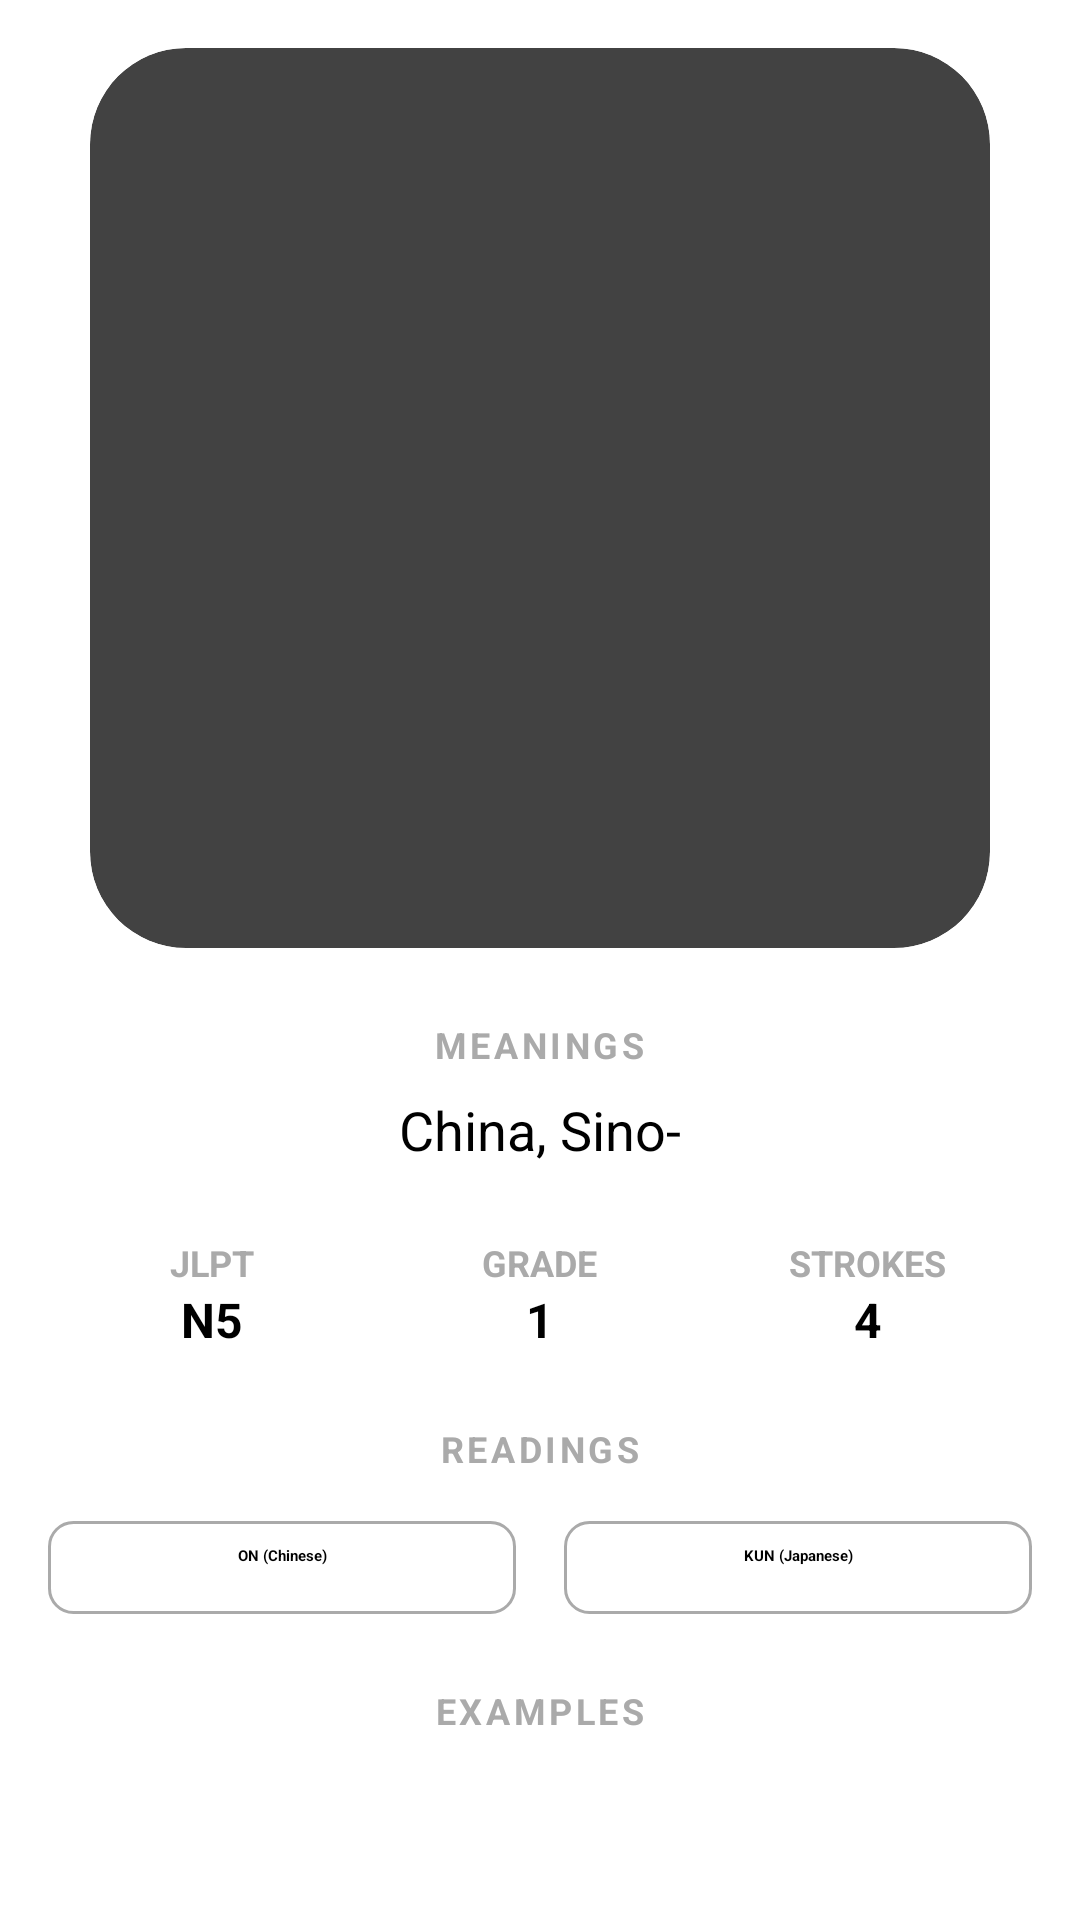

This screen was rendered from an Android layout file. Write that file and the resources it references.
<!-- AndroidManifest.xml: application theme Theme.NihongoMochi -->
<!-- res/layout/fragment_kanji_detail.xml -->
<?xml version="1.0" encoding="utf-8"?>
<ScrollView xmlns:android="http://schemas.android.com/apk/res/android"
    xmlns:app="http://schemas.android.com/apk/res-auto"
    xmlns:tools="http://schemas.android.com/tools"
    android:layout_width="match_parent"
    android:layout_height="match_parent"
    android:background="?android:attr/windowBackground"
    tools:context=".ui.dictionary.KanjiDetailFragment">

    <LinearLayout
        android:layout_width="match_parent"
        android:layout_height="wrap_content"
        android:orientation="vertical"
        android:padding="16dp"
        android:gravity="center_horizontal">

        
        <androidx.cardview.widget.CardView
            android:layout_width="300dp"
            android:layout_height="300dp"
            app:cardCornerRadius="32dp"
            app:cardElevation="16dp"
            android:layout_marginBottom="24dp">
            
            <TextView
                android:id="@+id/text_kanji_large"
                android:layout_width="match_parent"
                android:layout_height="match_parent"
                android:text="漢"
                android:textSize="240sp"
                android:textStyle="bold"
                android:textColor="?attr/colorPrimary"
                android:gravity="center" />
        </androidx.cardview.widget.CardView>

        
        <TextView
            android:layout_width="wrap_content"
            android:layout_height="wrap_content"
            android:text="MEANINGS"
            android:letterSpacing="0.1"
            android:textStyle="bold"
            android:textSize="12sp"
            android:textColor="@android:color/darker_gray"
            android:layout_marginBottom="8dp"/>
            
        <TextView
            android:id="@+id/text_meanings"
            android:layout_width="wrap_content"
            android:layout_height="wrap_content"
            android:text="China, Sino-"
            android:textSize="18sp"
            android:gravity="center"
            android:layout_marginBottom="24dp"/>

        
        <LinearLayout
            android:layout_width="match_parent"
            android:layout_height="wrap_content"
            android:orientation="horizontal"
            android:gravity="center"
            android:layout_marginBottom="24dp">

            
            <LinearLayout
                android:layout_width="0dp"
                android:layout_height="wrap_content"
                android:layout_weight="1"
                android:orientation="vertical"
                android:gravity="center">
                <TextView
                    android:layout_width="wrap_content"
                    android:layout_height="wrap_content"
                    android:text="JLPT"
                    android:textSize="12sp"
                    android:textStyle="bold"
                    android:textColor="@android:color/darker_gray"/>
                <TextView
                    android:id="@+id/text_jlpt"
                    android:layout_width="wrap_content"
                    android:layout_height="wrap_content"
                    android:text="N5"
                    android:textSize="16sp"
                    android:textStyle="bold"/>
            </LinearLayout>

            
            <LinearLayout
                android:layout_width="0dp"
                android:layout_height="wrap_content"
                android:layout_weight="1"
                android:orientation="vertical"
                android:gravity="center">
                <TextView
                    android:layout_width="wrap_content"
                    android:layout_height="wrap_content"
                    android:text="GRADE"
                    android:textSize="12sp"
                    android:textStyle="bold"
                    android:textColor="@android:color/darker_gray"/>
                <TextView
                    android:id="@+id/text_grade"
                    android:layout_width="wrap_content"
                    android:layout_height="wrap_content"
                    android:text="1"
                    android:textSize="16sp"
                    android:textStyle="bold"/>
            </LinearLayout>

            
            <LinearLayout
                android:layout_width="0dp"
                android:layout_height="wrap_content"
                android:layout_weight="1"
                android:orientation="vertical"
                android:gravity="center">
                <TextView
                    android:layout_width="wrap_content"
                    android:layout_height="wrap_content"
                    android:text="STROKES"
                    android:textSize="12sp"
                    android:textStyle="bold"
                    android:textColor="@android:color/darker_gray"/>
                <TextView
                    android:id="@+id/text_strokes"
                    android:layout_width="wrap_content"
                    android:layout_height="wrap_content"
                    android:text="4"
                    android:textSize="16sp"
                    android:textStyle="bold"/>
            </LinearLayout>

        </LinearLayout>

        
        <LinearLayout
            android:id="@+id/layout_components_container"
            android:layout_width="match_parent"
            android:layout_height="wrap_content"
            android:orientation="vertical"
            android:gravity="center"
            android:layout_marginBottom="24dp"
            android:visibility="gone"
            tools:visibility="visible">

            <TextView
                android:layout_width="wrap_content"
                android:layout_height="wrap_content"
                android:text="@string/kanji_detail_components"
                android:letterSpacing="0.1"
                android:textStyle="bold"
                android:textSize="12sp"
                android:textAllCaps="true"
                android:textColor="@android:color/darker_gray"
                android:layout_marginBottom="8dp"/>
            
            <LinearLayout
                android:layout_width="wrap_content"
                android:layout_height="wrap_content"
                android:orientation="horizontal"
                android:gravity="center"
                android:padding="8dp"
                android:background="@drawable/bg_reading_column">

                <TextView
                    android:id="@+id/text_structure"
                    android:layout_width="wrap_content"
                    android:layout_height="wrap_content"
                    android:textSize="48sp"
                    android:textStyle="bold"
                    android:textColor="?android:attr/textColorPrimary"
                    android:layout_marginEnd="16dp"
                    tools:text="⿱"/>

                <LinearLayout
                    android:id="@+id/layout_components_list"
                    android:layout_width="wrap_content"
                    android:layout_height="wrap_content"
                    android:orientation="horizontal" />

            </LinearLayout>
        </LinearLayout>

        
        <TextView
            android:layout_width="wrap_content"
            android:layout_height="wrap_content"
            android:text="READINGS"
            android:letterSpacing="0.1"
            android:textStyle="bold"
            android:textSize="12sp"
            android:textColor="@android:color/darker_gray"
            android:layout_marginBottom="16dp"/>

        
        <LinearLayout
            android:layout_width="match_parent"
            android:layout_height="wrap_content"
            android:orientation="horizontal"
            android:baselineAligned="false"
            android:layout_marginBottom="24dp">

            
            <LinearLayout
                android:layout_width="0dp"
                android:layout_height="wrap_content"
                android:layout_weight="1"
                android:orientation="vertical"
                android:background="@drawable/bg_reading_column"
                android:padding="8dp"
                android:layout_marginEnd="8dp">

                <TextView
                    android:layout_width="match_parent"
                    android:layout_height="wrap_content"
                    android:text="ON (Chinese)"
                    android:gravity="center"
                    android:textStyle="bold"
                    android:layout_marginBottom="8dp"/>
                
                <androidx.recyclerview.widget.RecyclerView
                    android:id="@+id/recycler_on_readings"
                    android:layout_width="match_parent"
                    android:layout_height="wrap_content"
                    tools:itemCount="2"
                    tools:listitem="@layout/item_reading"/>
            </LinearLayout>

            
            <LinearLayout
                android:layout_width="0dp"
                android:layout_height="wrap_content"
                android:layout_weight="1"
                android:orientation="vertical"
                android:background="@drawable/bg_reading_column"
                android:padding="8dp"
                android:layout_marginStart="8dp">

                <TextView
                    android:layout_width="match_parent"
                    android:layout_height="wrap_content"
                    android:text="KUN (Japanese)"
                    android:gravity="center"
                    android:textStyle="bold"
                    android:layout_marginBottom="8dp"/>

                <androidx.recyclerview.widget.RecyclerView
                    android:id="@+id/recycler_kun_readings"
                    android:layout_width="match_parent"
                    android:layout_height="wrap_content"
                    tools:itemCount="3"
                    tools:listitem="@layout/item_reading"/>
            </LinearLayout>

        </LinearLayout>

        
        <TextView
            android:layout_width="wrap_content"
            android:layout_height="wrap_content"
            android:text="EXAMPLES"
            android:letterSpacing="0.1"
            android:textStyle="bold"
            android:textSize="12sp"
            android:textColor="@android:color/darker_gray"
            android:layout_marginBottom="16dp"/>

        <androidx.recyclerview.widget.RecyclerView
            android:id="@+id/recycler_examples"
            android:layout_width="match_parent"
            android:layout_height="wrap_content"
            android:nestedScrollingEnabled="false"
            tools:itemCount="3"
            tools:listitem="@layout/item_example"/>

    </LinearLayout>
</ScrollView>
<!-- res/layout/item_reading.xml (included above) -->
<?xml version="1.0" encoding="utf-8"?>
<LinearLayout xmlns:android="http://schemas.android.com/apk/res/android"
    android:layout_width="match_parent"
    android:layout_height="wrap_content"
    android:orientation="horizontal"
    android:padding="4dp">

    <TextView
        android:id="@+id/text_reading_value"
        android:layout_width="match_parent"
        android:layout_height="wrap_content"
        android:textSize="16sp"
        android:gravity="center"
        android:text="Reading" />
</LinearLayout>
<!-- res/layout/item_example.xml (included above) -->
<?xml version="1.0" encoding="utf-8"?>
<LinearLayout xmlns:android="http://schemas.android.com/apk/res/android"
    android:layout_width="wrap_content"
    android:layout_height="wrap_content"
    android:orientation="vertical"
    android:padding="8dp"
    android:layout_margin="4dp"
    android:background="@drawable/bg_reading_column"
    android:gravity="center">

    <TextView
        android:id="@+id/text_example_reading"
        android:layout_width="wrap_content"
        android:layout_height="wrap_content"
        android:textSize="10sp"
        android:textColor="?android:attr/textColorSecondary"
        android:text="Reading" />

    <TextView
        android:id="@+id/text_example_word"
        android:layout_width="wrap_content"
        android:layout_height="wrap_content"
        android:textSize="16sp"
        android:textStyle="bold"
        android:textColor="?android:attr/textColorPrimary"
        android:text="Word" />
</LinearLayout>
<!-- resources referenced by this layout -->
<resources>
  <!-- drawable bg_reading_column (drawable) -->
  <?xml version="1.0" encoding="utf-8"?>
  <shape xmlns:android="http://schemas.android.com/apk/res/android">
      <solid android:color="@android:color/transparent" />
      <corners android:radius="8dp" />
      <stroke android:width="1dp" android:color="@android:color/darker_gray" />
      <padding android:left="8dp" android:top="8dp" android:right="8dp" android:bottom="8dp" />
  </shape>
  <string name="kanji_detail_components">المكونات</string>
</resources>
